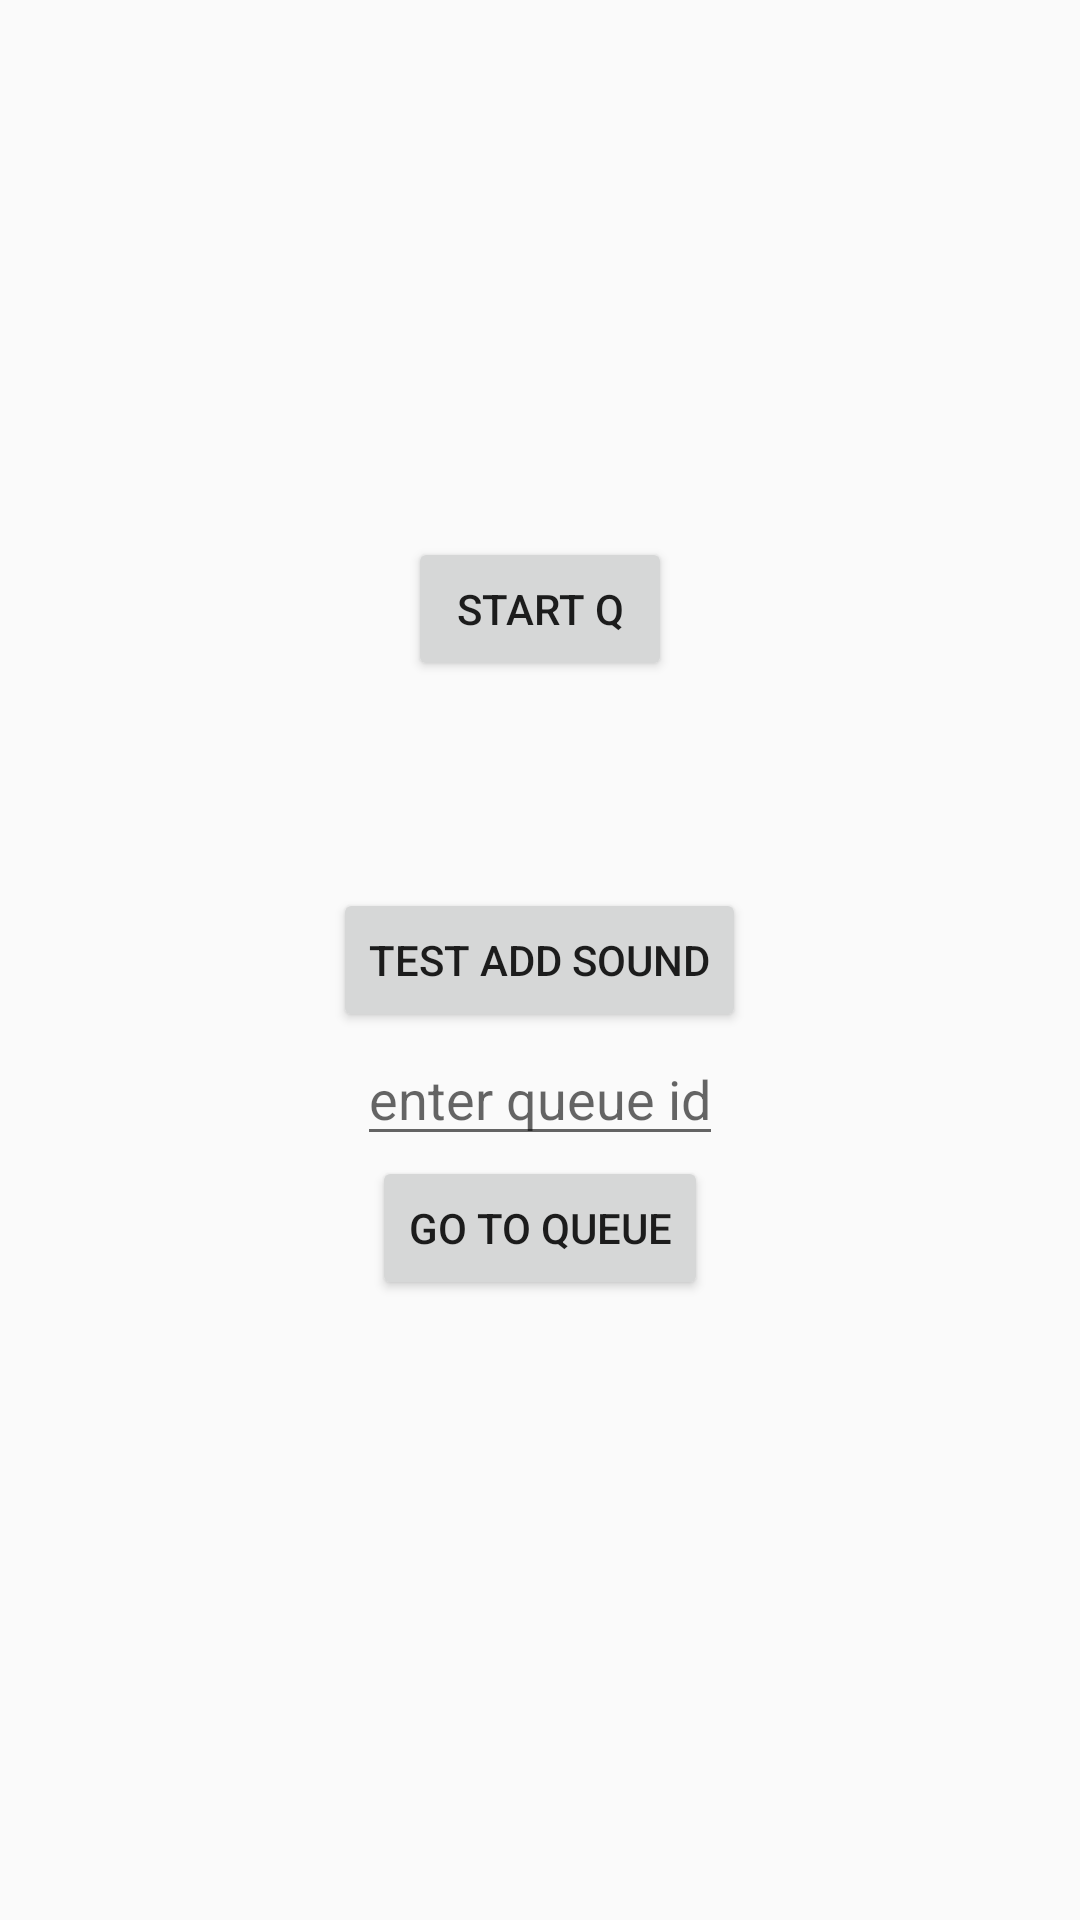

Produce the Android XML layout that renders to this screen, including the resource entries it uses.
<!-- AndroidManifest.xml: application theme AppTheme -->
<!-- res/layout/fragment_launch.xml -->
<RelativeLayout xmlns:android="http://schemas.android.com/apk/res/android"
    xmlns:tools="http://schemas.android.com/tools" android:layout_width="match_parent"
    android:layout_height="match_parent" android:paddingLeft="@dimen/activity_horizontal_margin"
    android:paddingRight="@dimen/activity_horizontal_margin"
    android:paddingTop="@dimen/activity_vertical_margin"
    android:paddingBottom="@dimen/activity_vertical_margin" tools:context=".LaunchActivityFragment"
    android:longClickable="true"
    android:background="@drawable/home_bg">


    <Button
        android:layout_width="wrap_content"
        android:layout_height="wrap_content"
        android:text="Start Q"
        android:id="@+id/start_queue"
        android:layout_marginTop="163dp"
        android:layout_alignParentTop="true"
        android:layout_centerHorizontal="true" />

    <Button
        android:layout_width="wrap_content"
        android:layout_height="wrap_content"
        android:text="Test Add Sound"
        android:id="@+id/test_add_sound"
        android:layout_centerVertical="true"
        android:layout_centerHorizontal="true" />

    <EditText
        android:layout_width="wrap_content"
        android:layout_height="wrap_content"
        android:id="@+id/queue_id_input"
        android:hint="enter queue id"
        android:layout_below="@+id/test_add_sound"
        android:layout_centerHorizontal="true" />

    <Button
        android:layout_width="wrap_content"
        android:layout_height="wrap_content"
        android:text="Go To Queue"
        android:id="@+id/go_to_queue"
        android:layout_below="@+id/queue_id_input"
        android:layout_centerHorizontal="true"
        android:singleLine="false" />
</RelativeLayout>
<!-- resources referenced by this layout -->
<resources>
  <dimen name="activity_horizontal_margin">16dp</dimen>
  <dimen name="activity_vertical_margin">16dp</dimen>
  <style name="AppTheme" parent="Theme.AppCompat.Light.DarkActionBar">
          
      </style>
</resources>
